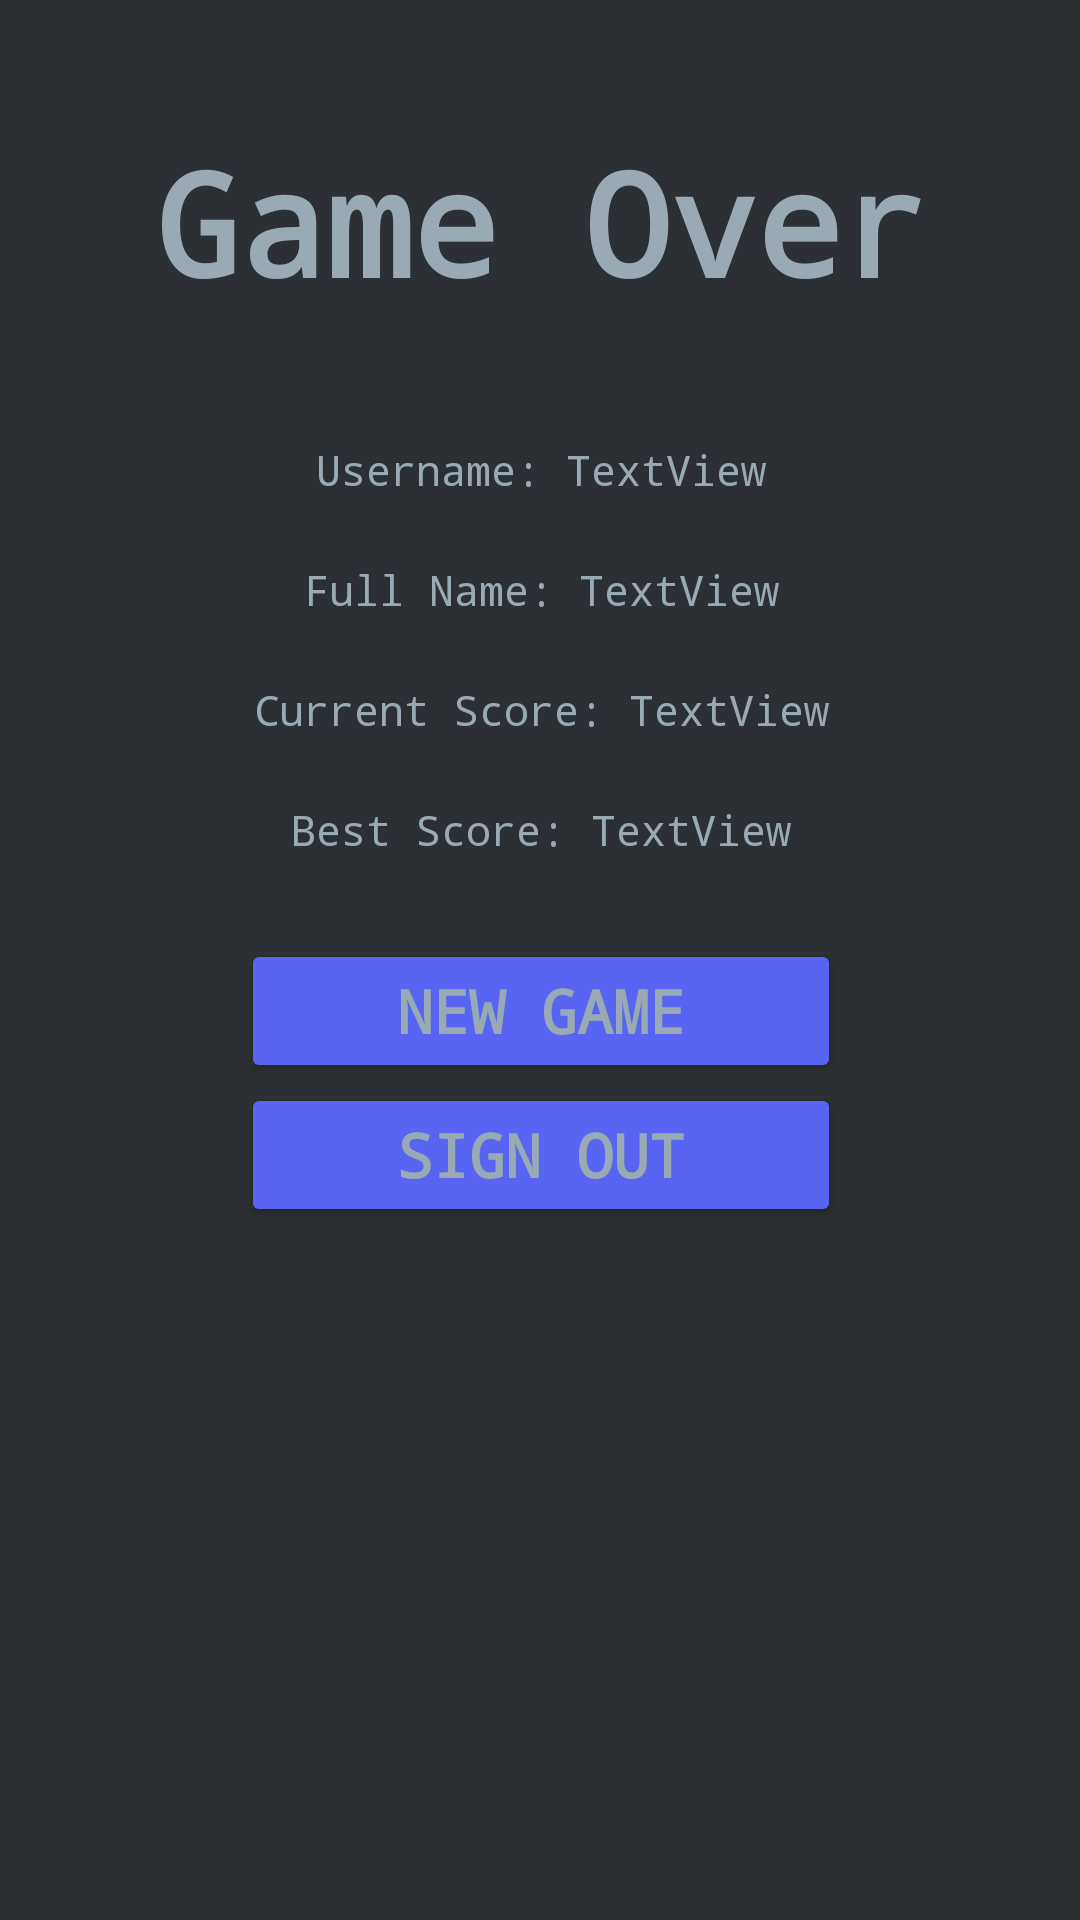

This screen was rendered from an Android layout file. Write that file and the resources it references.
<!-- AndroidManifest.xml: application theme Theme.FloridaManGameGooey -->
<!-- res/layout/activity_game_over.xml -->
<?xml version="1.0" encoding="utf-8"?>
<androidx.constraintlayout.widget.ConstraintLayout xmlns:android="http://schemas.android.com/apk/res/android"
    xmlns:app="http://schemas.android.com/apk/res-auto"
    xmlns:tools="http://schemas.android.com/tools"
    android:layout_width="match_parent"
    android:layout_height="match_parent"
    android:background="#2C2F33"
    android:backgroundTint="#2C2F33"
    tools:context="ViewControllers.GameOver">

    <LinearLayout
        android:layout_width="409dp"
        android:layout_height="729dp"
        android:orientation="vertical"
        app:layout_constraintBottom_toBottomOf="parent"
        app:layout_constraintEnd_toEndOf="parent"
        app:layout_constraintStart_toStartOf="parent"
        app:layout_constraintTop_toTopOf="parent">

        <LinearLayout
            android:layout_width="match_parent"
            android:layout_height="50dp"
            android:orientation="vertical">

            <TextView
                android:id="@+id/textView17"
                android:layout_width="wrap_content"
                android:layout_height="wrap_content"
                android:text="     " />
        </LinearLayout>

        <LinearLayout
            android:layout_width="match_parent"
            android:layout_height="100dp"
            android:gravity="bottom|center_horizontal"
            android:orientation="horizontal">

            <TextView
                android:id="@+id/gameOverText"
                android:layout_width="wrap_content"
                android:layout_height="wrap_content"
                android:fontFamily="monospace"
                android:gravity="fill_horizontal"
                android:text="Game Over"
                android:textColor="#99AAB5"
                android:textSize="48sp"
                android:textStyle="bold" />

        </LinearLayout>

        <LinearLayout
            android:layout_width="match_parent"
            android:layout_height="60dp"
            android:gravity="bottom|center"
            android:orientation="horizontal">

            <TextView
                android:id="@+id/textView9"
                android:layout_width="wrap_content"
                android:layout_height="wrap_content"
                android:fontFamily="monospace"
                android:text="Username: "
                android:textColor="#99AAB5" />

            <TextView
                android:id="@+id/overUsername"
                android:layout_width="wrap_content"
                android:layout_height="wrap_content"
                android:fontFamily="monospace"
                android:text="TextView"
                android:textColor="#99AAB5" />

        </LinearLayout>

        <LinearLayout
            android:layout_width="match_parent"
            android:layout_height="40dp"
            android:gravity="bottom|center"
            android:orientation="horizontal">

            <TextView
                android:id="@+id/textView14"
                android:layout_width="wrap_content"
                android:layout_height="wrap_content"
                android:fontFamily="monospace"
                android:text="Full Name: "
                android:textColor="#99AAB5" />

            <TextView
                android:id="@+id/overFullName"
                android:layout_width="wrap_content"
                android:layout_height="wrap_content"
                android:fontFamily="monospace"
                android:text="TextView"
                android:textColor="#99AAB5" />
        </LinearLayout>

        <LinearLayout
            android:layout_width="match_parent"
            android:layout_height="40dp"
            android:gravity="bottom|center"
            android:orientation="horizontal">

            <TextView
                android:id="@+id/overScoreText"
                android:layout_width="wrap_content"
                android:layout_height="wrap_content"
                android:fontFamily="monospace"
                android:text="Current Score: "
                android:textColor="#99AAB5" />

            <TextView
                android:id="@+id/overScore"
                android:layout_width="wrap_content"
                android:layout_height="wrap_content"
                android:fontFamily="monospace"
                android:text="TextView"
                android:textColor="#99AAB5" />

        </LinearLayout>

        <LinearLayout
            android:layout_width="match_parent"
            android:layout_height="40dp"
            android:gravity="bottom|center"
            android:orientation="horizontal">

            <TextView
                android:id="@+id/bestScoreText"
                android:layout_width="wrap_content"
                android:layout_height="wrap_content"
                android:fontFamily="monospace"
                android:text="Best Score: "
                android:textColor="#99AAB5" />

            <TextView
                android:id="@+id/overBestScore"
                android:layout_width="wrap_content"
                android:layout_height="wrap_content"
                android:fontFamily="monospace"
                android:text="TextView"
                android:textColor="#99AAB5" />

        </LinearLayout>

        <LinearLayout
            android:layout_width="match_parent"
            android:layout_height="150dp"
            android:gravity="center"
            android:orientation="vertical">

            <Button
                android:id="@+id/newGameButton"
                android:layout_width="200dp"
                android:layout_height="wrap_content"
                android:backgroundTint="#5865F2"
                android:fontFamily="monospace"
                android:gravity="center"
                android:onClick="newGame"
                android:text="New Game"
                android:textColor="#99AAB5"
                android:textSize="20sp"
                android:textStyle="bold" />

            <Button
                android:id="@+id/signOutButton"
                android:layout_width="200dp"
                android:layout_height="wrap_content"
                android:backgroundTint="#5865F2"
                android:fontFamily="monospace"
                android:onClick="signOut"
                android:text="Sign Out"
                android:textColor="#99AAB5"
                android:textSize="20sp"
                android:textStyle="bold" />
        </LinearLayout>

    </LinearLayout>

</androidx.constraintlayout.widget.ConstraintLayout>
<!-- resources referenced by this layout -->
<resources>
  <style name="Theme.FloridaManGameGooey" parent="Theme.MaterialComponents.DayNight.DarkActionBar">
          
          <item name="colorPrimary">@color/purple_500</item>
          <item name="colorPrimaryVariant">@color/purple_700</item>
          <item name="colorOnPrimary">@color/white</item>
          
          <item name="colorSecondary">@color/teal_200</item>
          <item name="colorSecondaryVariant">@color/teal_700</item>
          <item name="colorOnSecondary">@color/black</item>
          
          <item name="android:statusBarColor" tools:targetApi="l">?attr/colorPrimaryVariant</item>
          
      </style>
  <!-- not gathered from this repository: default colours our renderer supplied (Android Studio template values) -->
  <color name="purple_500">#FF6200EE</color>
  <color name="purple_700">#FF3700B3</color>
  <color name="teal_200">#FF03DAC5</color>
  <color name="teal_700">#FF018786</color>
  <color name="black">#FF000000</color>
  <color name="white">#FFFFFFFF</color>
</resources>
